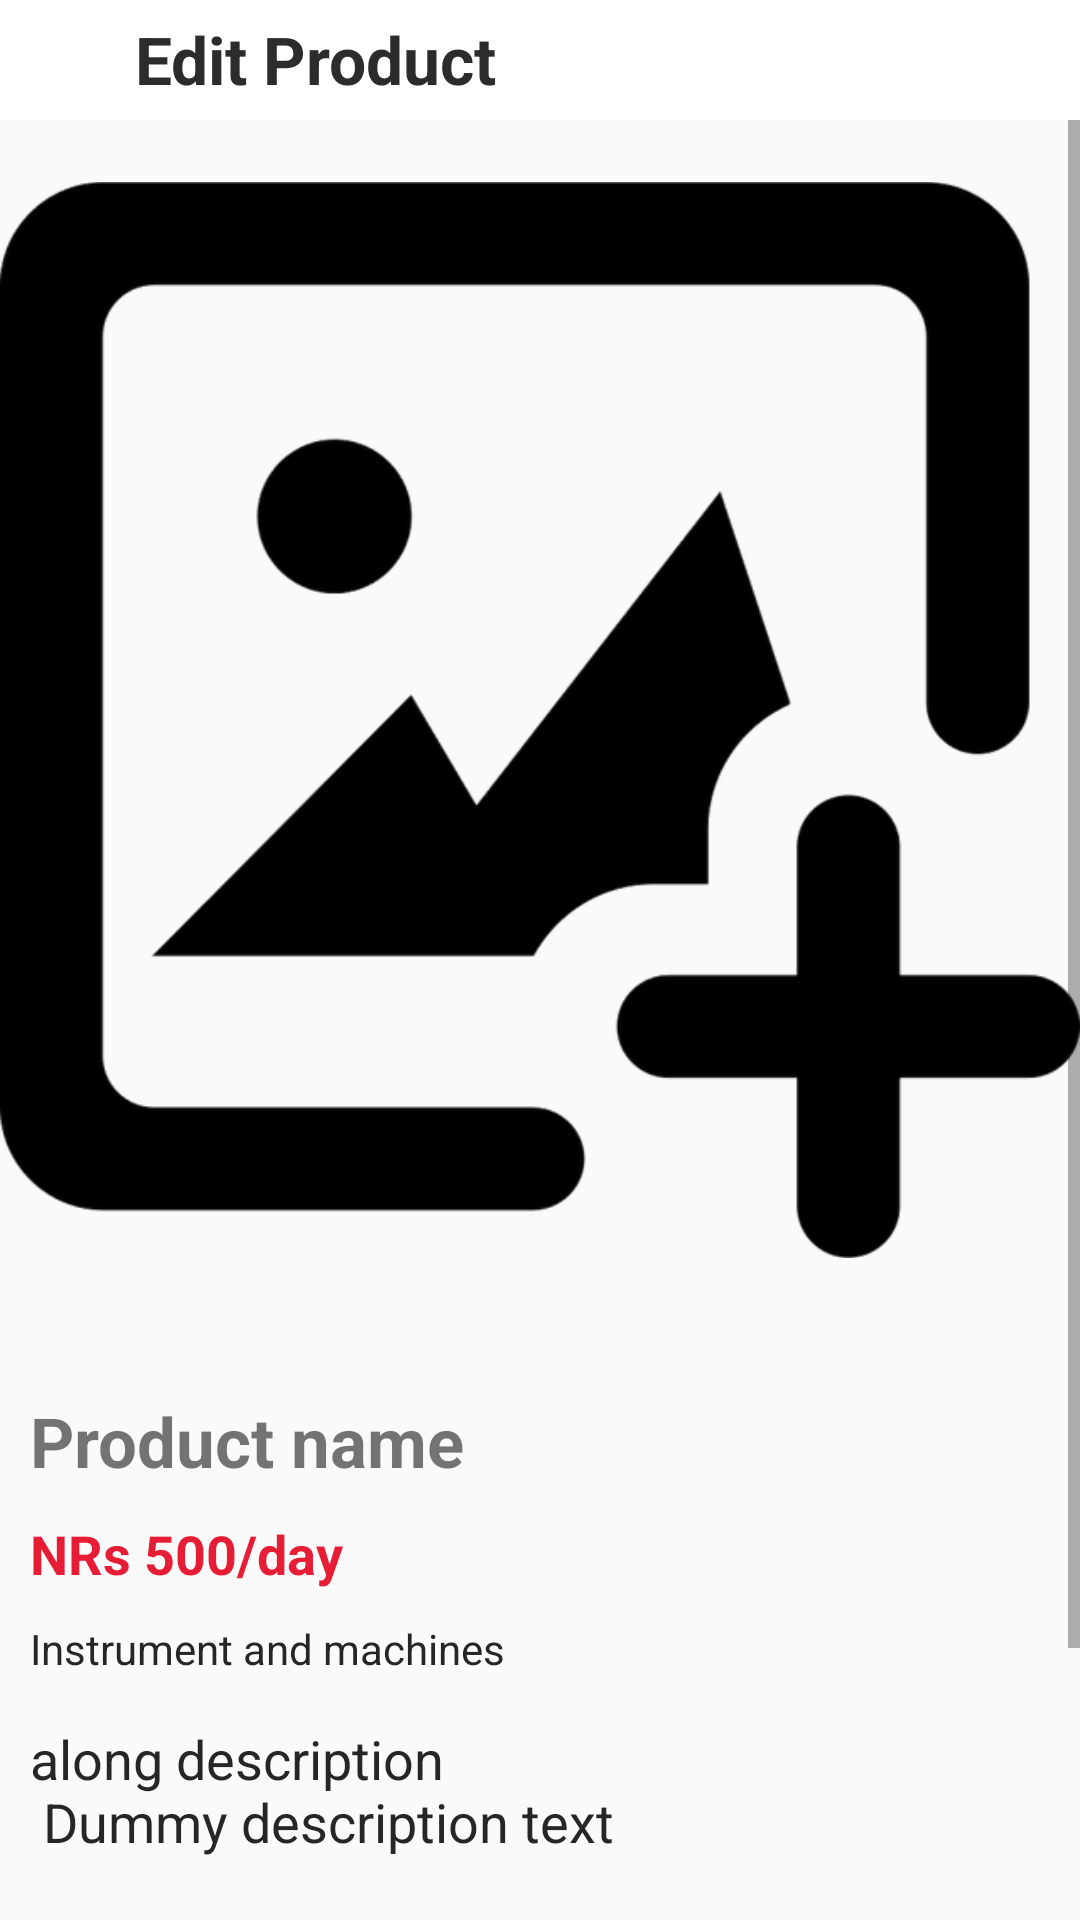

The Android layout XML behind this screen, and the referenced resources:
<!-- AndroidManifest.xml: application theme AppTheme -->
<!-- res/layout/activity_view_product.xml -->
<?xml version="1.0" encoding="utf-8"?>
<LinearLayout xmlns:android="http://schemas.android.com/apk/res/android"
    xmlns:app="http://schemas.android.com/apk/res-auto"
    xmlns:tools="http://schemas.android.com/tools"
    android:layout_width="match_parent"
    android:layout_height="match_parent"
    android:orientation="vertical"
    tools:context=".View.ProductManagement.ViewProductActivity">

    <LinearLayout
        android:layout_width="match_parent"
        android:layout_height="40dp"
        android:background="@color/colorPureWhite"
        android:padding="5dp">

        <ImageView
            android:layout_width="30dp"
            android:layout_height="30dp"
            android:contentDescription="@string/back_button_description"
            android:onClick="closeViewProduct"
            android:src="@drawable/ic_back_arrow"
            android:tint="@color/colorDarkBlackText" />

        <TextView
            android:id="@+id/textView_my_products"
            android:layout_width="wrap_content"
            android:layout_height="match_parent"
            android:layout_gravity="center"
            android:layout_marginStart="10dp"
            android:background="@color/colorPureWhite"
            android:text="@string/edit_product_activity_heading"
            android:textColor="@color/colorDarkBlackText"
            android:textSize="22sp"
            android:textStyle="bold" />

    </LinearLayout>

    <ScrollView
        android:layout_width="match_parent"
        android:layout_height="match_parent">

        <LinearLayout
            android:layout_width="match_parent"
            android:layout_height="wrap_content"
            android:orientation="vertical">

            <ImageView
                android:id="@+id/view_product_image"
                android:layout_width="match_parent"
                android:layout_height="wrap_content"
                android:contentDescription="@string/add_product_image_description"
                android:maxWidth="1080dp"
                android:maxHeight="1080dp"
                android:minWidth="400dp"
                android:minHeight="400dp"
                android:src="@drawable/upload_placeholder" />

            <LinearLayout
                android:layout_width="match_parent"
                android:layout_height="wrap_content"
                android:orientation="vertical"
                android:padding="10dp">

                <TextView
                    android:id="@+id/view_product_name"
                    android:layout_width="match_parent"
                    android:layout_height="wrap_content"
                    android:layout_marginTop="15dp"
                    android:text="@string/product_name"
                    android:textSize="23sp"
                    android:textStyle="bold" />

                <TextView
                    android:id="@+id/view_product_price"
                    android:layout_width="match_parent"
                    android:layout_height="wrap_content"
                    android:layout_marginTop="10dp"
                    android:text="@string/nrs_500_day"
                    android:textSize="18sp"
                    android:textStyle="bold"
                    android:textColor="@color/colorPrimaryDark"/>

                <TextView
                    android:id="@+id/view_product_category"
                    android:layout_width="match_parent"
                    android:layout_height="wrap_content"
                    android:layout_marginTop="10dp"
                    android:textColor="@color/colorModernBlackText"
                    android:text="@string/instrument_and_machines"/>

                <TextView
                    android:id="@+id/view_product_description"
                    android:layout_width="match_parent"
                    android:layout_height="wrap_content"
                    android:textSize="18sp"
                    android:layout_marginTop="15dp"
                    android:textColor="@color/colorModernBlackText"
                    android:text="@string/along_description_view_product"/>

                <TextView
                    android:id="@+id/view_product_seller_name"
                    android:layout_width="match_parent"
                    android:layout_height="wrap_content"
                    android:textSize="18sp"
                    android:layout_marginTop="15dp"
                    android:textColor="@color/colorModernBlackText"
                    android:text="Item listed by : Unavailable."/>


                <Button
                    android:layout_width="match_parent"
                    android:layout_height="wrap_content"
                    android:layout_marginTop="20dp"
                    android:layout_marginBottom="10dp"
                    android:background="@drawable/custom_button_4"
                    android:onClick="openPhoneDialler"
                    android:text="@string/contact_button_text"
                    android:textColor="@color/colorWhite"
                    android:textSize="18sp" />

            </LinearLayout>


        </LinearLayout>
    </ScrollView>


</LinearLayout>
<!-- resources referenced by this layout -->
<resources>
  <color name="colorDarkBlackText">#2C2C2C</color>
  <color name="colorModernBlackText">#262626</color>
  <color name="colorPrimaryDark">#e71d36</color>
  <color name="colorPureWhite">#ffffff</color>
  <color name="colorWhite">#F3F3F3</color>
  <!-- drawable custom_button_4 (drawable-xxhdpi) -->
  <?xml version="1.0" encoding="utf-8"?>
  <shape xmlns:android="http://schemas.android.com/apk/res/android" android:shape="rectangle">
      <solid android:color="#4CAF50"/>
      <corners android:radius="10dp"/>
  </shape>
  <!-- drawable upload_placeholder: png bitmap (drawable-hdpi, 17258 bytes) -->
  <string name="add_product_image_description">Upload image here to show what your product looks like to your customer.</string>
  <string name="along_description_view_product">along description\n Dummy description text</string>
  <string name="back_button_description">This is back button.</string>
  <string name="contact_button_text">Contact</string>
  <string name="edit_product_activity_heading">Edit Product</string>
  <string name="instrument_and_machines">Instrument and machines</string>
  <string name="nrs_500_day">NRs 500/day</string>
  <string name="product_name">Product name</string>
  <style name="AppTheme" parent="Theme.MaterialComponents.Light.NoActionBar.Bridge">
          
          <item name="colorPrimary">@color/colorPrimary</item>
          <item name="colorPrimaryDark">@color/colorPrimaryDark</item>
          <item name="colorAccent">@color/colorAccent</item>
          <item name="android:statusBarColor">@color/colorPureWhite</item>
          <item name="android:windowLightStatusBar">true</item>
      </style>
  <color name="colorPrimary">#e63946</color>
  <color name="colorAccent">#03DAC5</color>
</resources>
